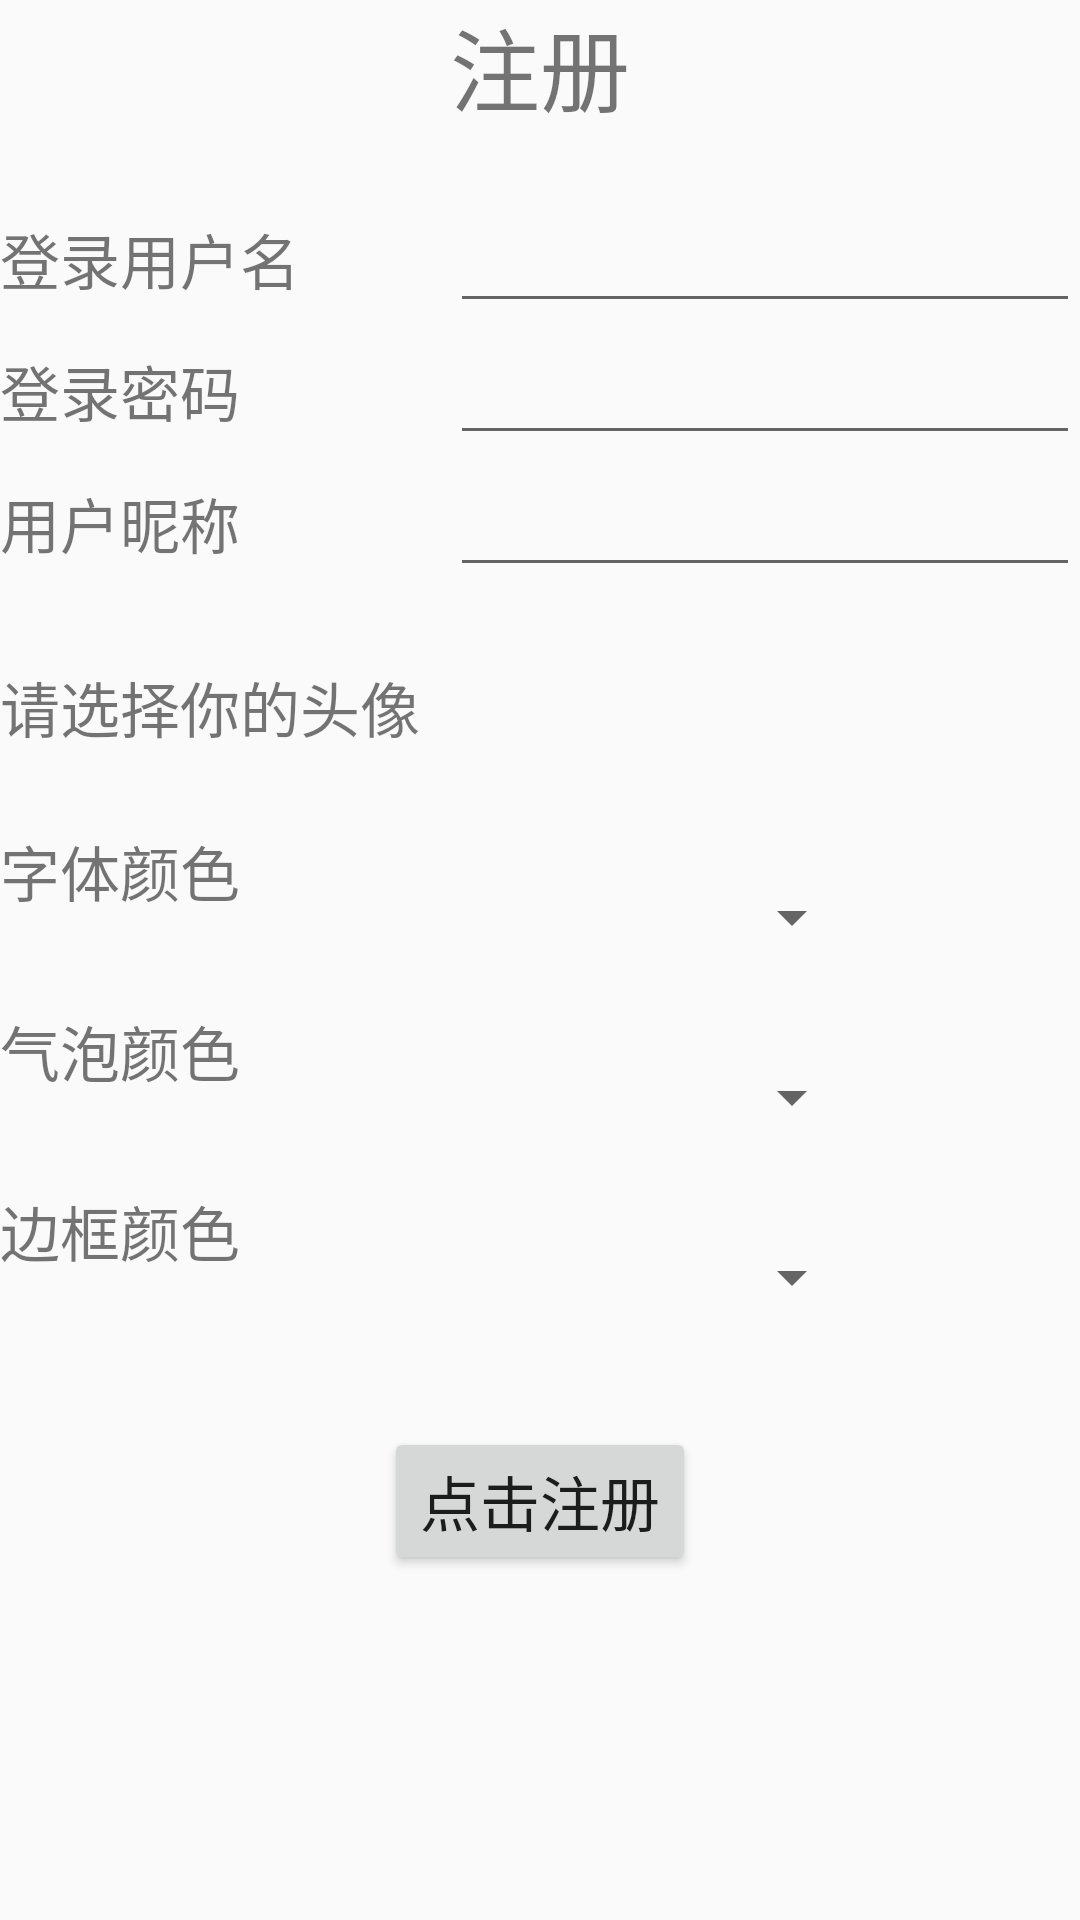

Reconstruct the res/layout file that produces this screen, plus the resources it refers to.
<!-- AndroidManifest.xml: application theme AppTheme -->
<!-- res/layout/activity_register.xml -->
<?xml version="1.0" encoding="utf-8"?>
<LinearLayout xmlns:android="http://schemas.android.com/apk/res/android"
    xmlns:app="http://schemas.android.com/apk/res-auto"
    xmlns:tools="http://schemas.android.com/tools"
    android:layout_width="match_parent"
    android:layout_height="match_parent"
    android:orientation="vertical">
    <TextView
        android:layout_width="match_parent"
        android:layout_height="wrap_content"
        android:textSize="30sp"
        android:text="@string/account_register"
        android:gravity="center"
        android:layout_marginBottom="20dp"
        android:layout_gravity="center"/>
    <LinearLayout
        android:layout_width="match_parent"
        android:layout_height="wrap_content"
        android:orientation="horizontal">
        <TextView
            android:layout_width="150sp"
            android:text="@string/account_name"
            android:textSize="20sp"
            android:layout_height="wrap_content"/>
        <EditText
            android:id="@+id/et_account"
            android:layout_width="match_parent"
            android:layout_height="wrap_content"
            android:textSize="20sp" />
    </LinearLayout>
    <LinearLayout
        android:layout_width="match_parent"
        android:layout_height="wrap_content"
        android:orientation="horizontal">
        <TextView
            android:layout_width="150sp"
            android:text="@string/account_password"
            android:textSize="20sp"
            android:layout_height="wrap_content"/>

        <EditText
            android:id="@+id/et_password"
            android:layout_width="match_parent"
            android:layout_height="wrap_content"
            android:inputType="textPassword"
            android:textSize="20sp" />
    </LinearLayout>
    <LinearLayout
        android:layout_width="match_parent"
        android:layout_height="wrap_content"
        android:orientation="horizontal">
        <TextView
            android:layout_width="150sp"
            android:text="@string/account_nickname"
            android:textSize="20sp"
            android:layout_height="wrap_content"/>

        <EditText
            android:id="@+id/et_nickname"
            android:layout_width="match_parent"
            android:layout_height="wrap_content"
            android:textSize="20sp" />
    </LinearLayout>
    <LinearLayout
        android:layout_width="match_parent"
        android:layout_height="80dp"
        android:orientation="horizontal">
        <TextView
            android:layout_width="wrap_content"
            android:layout_height="wrap_content"
            android:layout_weight="1"
            android:layout_gravity="center_vertical"
            android:text="@string/account_avatar"
            android:textSize="20sp" />
        <ImageView
            android:id="@+id/iv_avatar"
            android:layout_width="0dp"
            android:layout_height="match_parent"
            android:layout_weight="2"/>
    </LinearLayout>
    <LinearLayout
        android:layout_width="match_parent"
        android:layout_height="wrap_content"
        android:orientation="horizontal">
        <TextView
            android:layout_width="wrap_content"
            android:layout_height="match_parent"
            android:textSize="20sp"
            android:text="@string/account_textstyle_font_color" />
        <View
            android:id="@+id/vi_font_color"
            android:layout_marginStart="100dp"
            android:layout_marginTop="10dp"
            android:layout_marginBottom="10dp"
            android:layout_width="40dp"
            android:layout_height="40dp"/>
        <Spinner
            android:id="@+id/sp_font_color"
            android:layout_gravity="right"
            android:layout_marginStart="20dp"
            android:gravity="right"
            android:spinnerMode="dialog"
            android:layout_width="wrap_content"
            android:layout_height="match_parent"
            tools:ignore="RtlHardcoded" />
    </LinearLayout>

    <LinearLayout
        android:layout_width="match_parent"
        android:layout_height="wrap_content"
        android:orientation="horizontal">
        <TextView
            android:layout_width="wrap_content"
            android:layout_height="match_parent"
            android:textSize="20sp"
            android:text="@string/account_textstyle_bubble_color" />
        <View
            android:id="@+id/vi_bubble_color"
            android:layout_marginStart="100dp"
            android:layout_marginTop="10dp"
            android:layout_marginBottom="10dp"
            android:layout_width="40dp"
            android:layout_height="40dp"/>
        <Spinner
            android:id="@+id/sp_bubble_color"
            android:layout_marginStart="20dp"
            android:layout_gravity="right"
            android:spinnerMode="dialog"
            android:gravity="right"
            android:layout_width="wrap_content"
            android:layout_height="match_parent"
            tools:ignore="RtlHardcoded" />
    </LinearLayout>
    <LinearLayout
        android:layout_width="match_parent"
        android:layout_height="wrap_content"
        android:orientation="horizontal">
        <TextView
            android:layout_width="wrap_content"
            android:layout_height="match_parent"
            android:textSize="20sp"
            android:text="@string/account_textstyle_border_color"/>

        <View
            android:id="@+id/vi_border_color"
            android:layout_marginStart="100dp"
            android:layout_marginTop="10dp"
            android:layout_marginBottom="10dp"
            android:layout_width="40dp"
            android:layout_height="40dp"/>

        <Spinner
            android:id="@+id/sp_border_color"
            android:layout_marginStart="20dp"
            android:layout_gravity="right"
            android:gravity="right"
            android:spinnerMode="dialog"
            android:layout_width="wrap_content"
            android:layout_height="match_parent"
            tools:ignore="RtlHardcoded" />
    </LinearLayout>
    <Button
        android:id="@+id/btn_register"
        android:layout_marginTop="20dp"
        android:layout_width="wrap_content"
        android:layout_height="wrap_content"
        android:layout_gravity="center"
        android:textSize="20sp"
        android:text="点击注册"/>
</LinearLayout>
<!-- resources referenced by this layout -->
<resources>
  <string name="account_avatar">请选择你的头像</string>
  <string name="account_name">登录用户名</string>
  <string name="account_nickname">用户昵称</string>
  <string name="account_password">登录密码</string>
  <string name="account_register">注册</string>
  <string name="account_textstyle_border_color">边框颜色</string>
  <string name="account_textstyle_bubble_color">气泡颜色</string>
  <string name="account_textstyle_font_color">字体颜色</string>
  <style name="AppTheme" parent="Theme.AppCompat.Light.NoActionBar">
          
          <item name="colorPrimary">@color/colorPrimary</item>
          <item name="colorPrimaryDark">@color/colorPrimaryDark</item>
          <item name="colorAccent">@color/colorAccent</item>
          <item name="actionOverflowMenuStyle">@style/OverflowMenuStyle</item>
      </style>
  <style name="OverflowMenuStyle" parent="@style/Widget.AppCompat.PopupMenu.Overflow">
          
          <item name="overlapAnchor">false</item>
          <item name="android:dropDownWidth">wrap_content</item>
          
          <item name="android:popupBackground">#98A5EF</item>
          
          <item name="android:dropDownVerticalOffset">2dp</item>
          
          <item name="android:dropDownHorizontalOffset">-2dp</item>
          
          <item name="android:textColor">#FFFFFF</item>
          
          <item name="android:textSize">18sp</item>
          
          <item name="actionOverflowButtonStyle">@style/ActionButton.Overflow.Menu</item>
      </style>
  <style name="ActionButton.Overflow.Menu" parent="android:style/Widget.Holo.Light.ActionButton.Overflow">
          <item name="android:src">@drawable/img_add</item>
      </style>
  <!-- not gathered from this repository: default colours our renderer supplied (Android Studio template values) -->
  <color name="colorPrimary">#FF6200EE</color>
  <color name="colorPrimaryDark">#FF3700B3</color>
  <color name="colorAccent">#FF03DAC5</color>
</resources>
